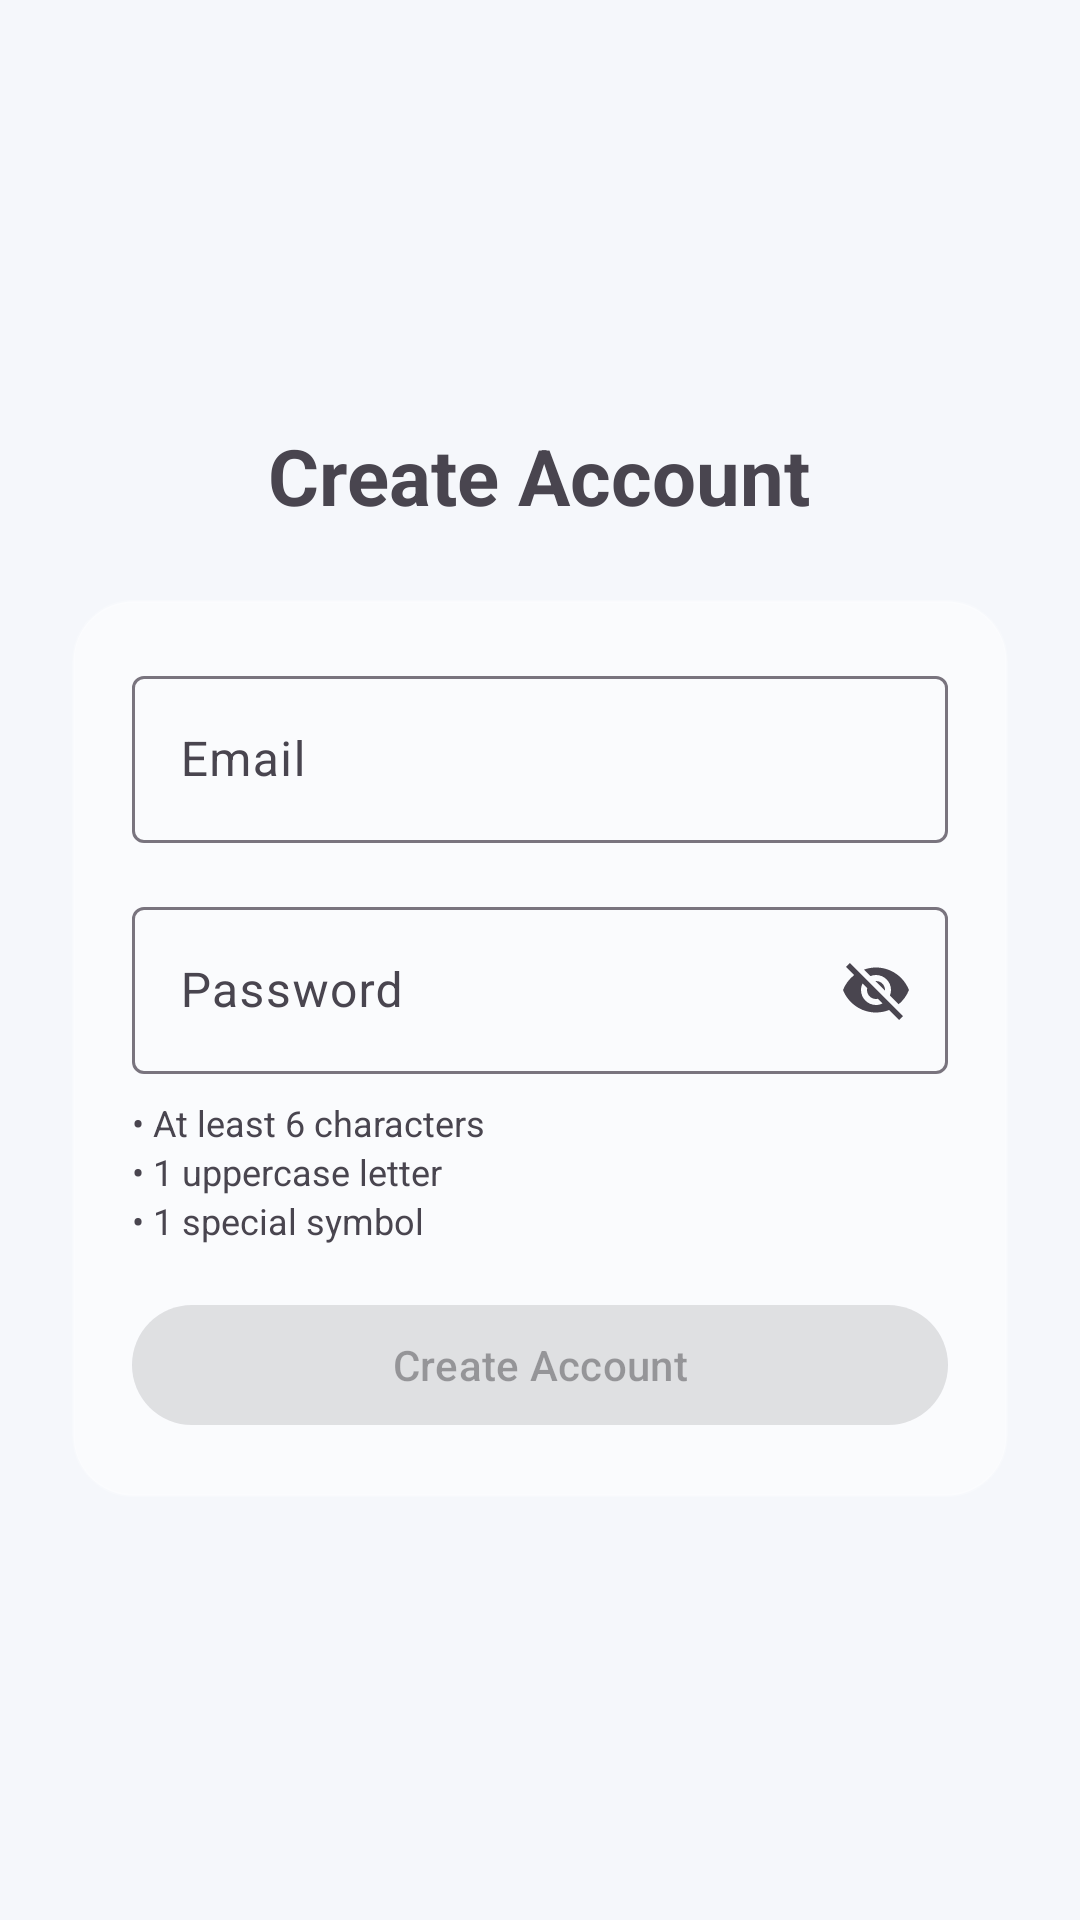

Here is an Android app screen rendered from its layout file. Give the layout XML and the strings, colors and styles it references.
<!-- AndroidManifest.xml: application theme Theme.Pricetrust -->
<!-- res/layout/activity_signup.xml -->
<?xml version="1.0" encoding="utf-8"?>
<LinearLayout xmlns:android="http://schemas.android.com/apk/res/android"
    xmlns:app="http://schemas.android.com/apk/res-auto"
    android:orientation="vertical"
    android:gravity="center"
    android:padding="24dp"
    android:background="@color/bg_main"
    android:layout_width="match_parent"
    android:layout_height="match_parent">

    
    <TextView
        android:text="Create Account"
        android:textSize="26sp"
        android:textStyle="bold"
        android:layout_marginBottom="24dp"
        android:layout_width="wrap_content"
        android:layout_height="wrap_content"/>

    
    <LinearLayout
        android:background="@drawable/bg_glass"
        android:padding="20dp"
        android:orientation="vertical"
        android:layout_width="match_parent"
        android:layout_height="wrap_content">

        
        <com.google.android.material.textfield.TextInputLayout
            android:id="@+id/tilEmail"
            android:layout_width="match_parent"
            android:layout_height="wrap_content">

            <com.google.android.material.textfield.TextInputEditText
                android:id="@+id/etEmail"
                android:hint="Email"
                android:layout_width="match_parent"
                android:layout_height="wrap_content"/>
        </com.google.android.material.textfield.TextInputLayout>

        
        <com.google.android.material.textfield.TextInputLayout
            android:id="@+id/tilPassword"
            app:endIconMode="password_toggle"
            android:layout_marginTop="16dp"
            android:layout_width="match_parent"
            android:layout_height="wrap_content">

            <com.google.android.material.textfield.TextInputEditText
                android:id="@+id/etPassword"
                android:hint="Password"
                android:layout_width="match_parent"
                android:layout_height="wrap_content"/>
        </com.google.android.material.textfield.TextInputLayout>

        
        <TextView
            android:id="@+id/tvRuleLength"
            android:text="• At least 6 characters"
            android:textSize="12sp"
            android:layout_marginTop="8dp"
            android:layout_height="wrap_content"
            android:layout_width="wrap_content"/>

        <TextView
            android:id="@+id/tvRuleUpper"
            android:text="• 1 uppercase letter"
            android:textSize="12sp"
            android:layout_height="wrap_content"
            android:layout_width="wrap_content"/>

        <TextView
            android:id="@+id/tvRuleSymbol"
            android:text="• 1 special symbol"
            android:textSize="12sp"
            android:layout_height="wrap_content"
            android:layout_width="wrap_content"/>

        
        <com.google.android.material.button.MaterialButton
            android:id="@+id/btnSignup"
            android:text="Create Account"
            android:enabled="false"
            android:layout_marginTop="16dp"
            android:layout_width="match_parent"
            android:layout_height="wrap_content"/>

    </LinearLayout>

</LinearLayout>
<!-- resources referenced by this layout -->
<resources>
  <color name="bg_main">#F5F7FB</color>
  <!-- drawable bg_glass (drawable) -->
  <shape xmlns:android="http://schemas.android.com/apk/res/android">
      <solid android:color="#80FFFFFF"/>
      <corners android:radius="20dp"/>
      <stroke android:width="1dp" android:color="#33FFFFFF"/>
  </shape>
  <style name="Theme.Pricetrust" parent="Theme.Material3.DayNight.NoActionBar">
          <item name="colorPrimary">@color/text_primary</item>
          <item name="colorSecondary">@color/text_secondary</item>
      </style>
  <color name="text_primary">#111827</color>
  <color name="text_secondary">#6B7280</color>
</resources>
